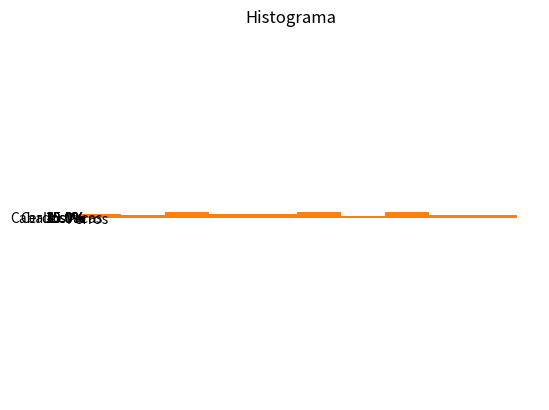

Write the Python code that produced this figure.
import matplotlib.pyplot as plt
import numpy as np
import pandas as pd
from random import sample 


df = pd.DataFrame({ "x": [1,2,3,4,5], "y": [6,7,8,9,0]})
plt.plot(df["x"], df["y"])
plt.title("Título con pandas")
plt.grid(True)

#Grafico de barras
data = sample(range(1, 1000), 100)
plt.hist(data,bins = 10)
plt.title("Histograma")

#Grafico de torta
labels = 'Caballos', 'Cerdos', 'Perros', 'Vacas'
sizes = [15, 30, 45, 10]
explode = (0, 0.1, 0, 0)
plt.pie(sizes, explode=explode, labels=labels, autopct='%1.1f%%',
shadow=True, startangle=90)
plt.axis('equal')
plt.show()